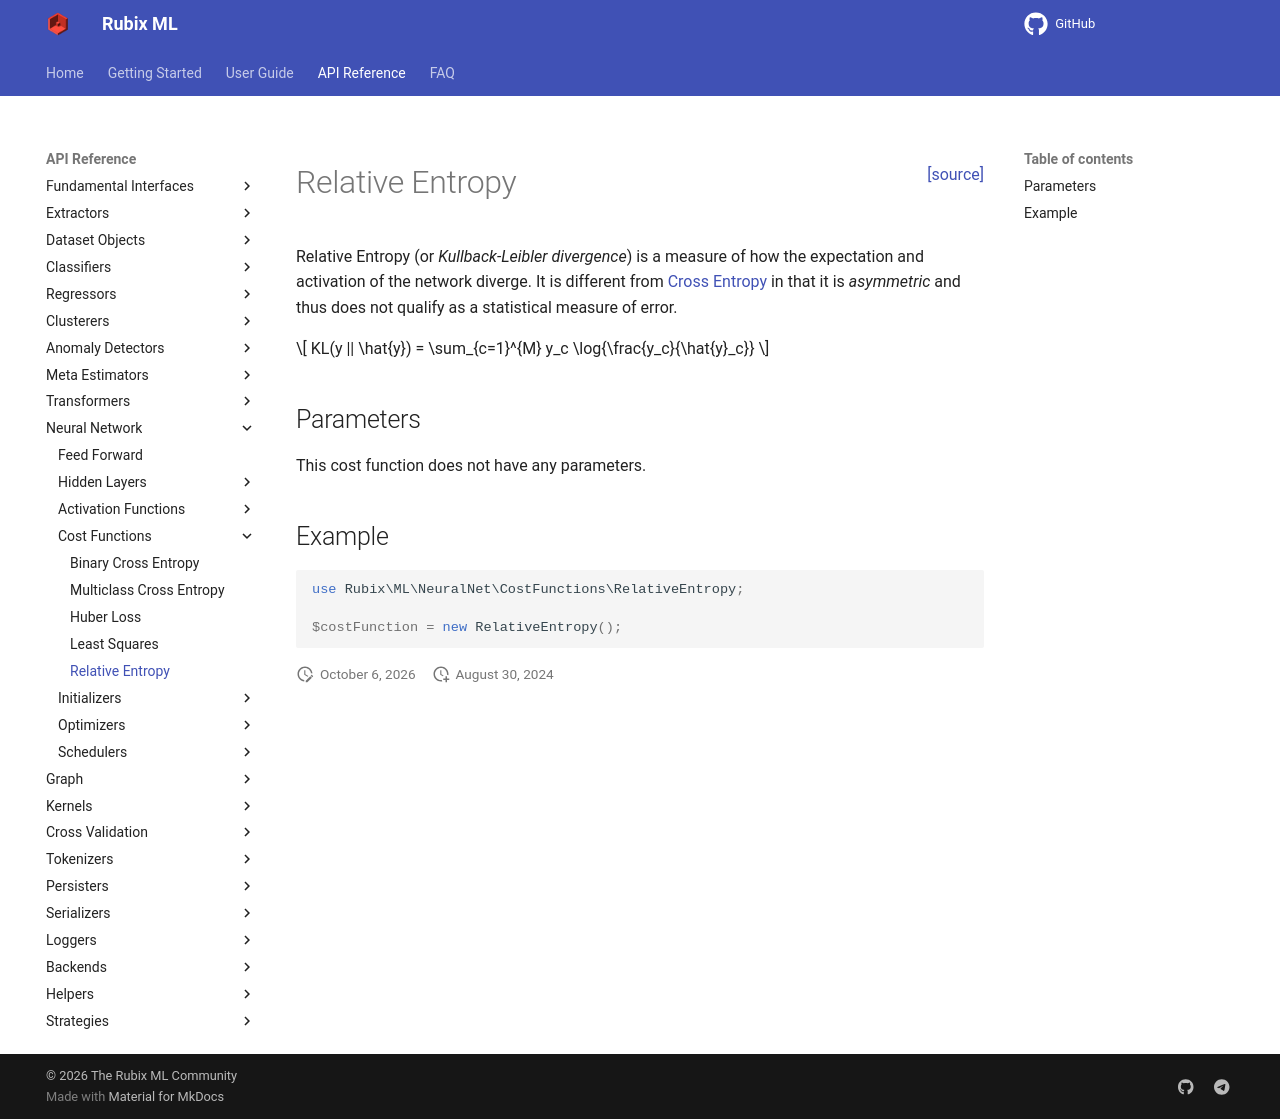

repository: RubixML/ML · page: 3.0/neural-network/cost-functions/relative-entropy.html · generator: mkdocs

<span style="float:right;"><a href="https://github.com/RubixML/ML/blob/master/src/NeuralNet/CostFunctions/RelativeEntropy.php">[source]</a></span>

# Relative Entropy

Relative Entropy (or *Kullback-Leibler divergence*) is a measure of how the expectation and activation of the network diverge. It is different from [Cross Entropy](cross-entropy.md) in that it is *asymmetric* and thus does not qualify as a statistical measure of error.

$$
KL(y || \hat{y}) = \sum_{c=1}^{M} y_c \log{\frac{y_c}{\hat{y}_c}}
$$

## Parameters

This cost function does not have any parameters.

## Example

```php
use Rubix\ML\NeuralNet\CostFunctions\RelativeEntropy;

$costFunction = new RelativeEntropy();
```
